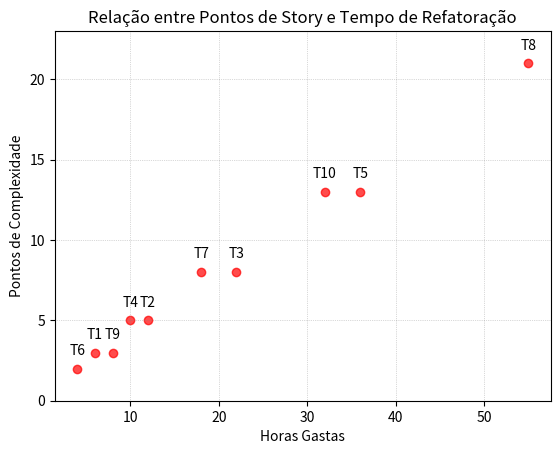

Recreate this plot in Python.
import matplotlib.pyplot as plt
import numpy as np

# Desafio 3: Complexidade do Código vs Horas gastas para Refatoração
# Cada tupla representa uma tarefa do backlog: (Pontos de Complexidade, Horas Gastas, ID da Tarefa)
pontos_story = [3, 5, 8, 5, 13, 2, 8, 21, 3, 13]
horas_gastas = [6, 12, 22, 10, 36, 4, 18, 55, 8, 32]
tarefas_id = ['T1', 'T2', 'T3', 'T4', 'T5', 'T6', 'T7', 'T8', 'T9', 'T10']

## Gráfico de dispersão
x = horas_gastas
y = pontos_story

plt.scatter(x, y, color='red', alpha=0.7)
plt.xlabel('Horas Gastas')
plt.ylabel('Pontos de Complexidade')
# Adicionando rótulos para cada ponto
for i, txt in enumerate(tarefas_id):
    plt.annotate(txt, (x[i], y[i]), textcoords="offset points", xytext=(0,10), ha='center')
    ## .annotate = permite adicionar rótulos aos pontos do gráfico
    ## txt = o texto que será exibido, textcoords = "offset points" = define que o texto será exibido em relação ao ponto, xytext = define a posição do texto em relação ao ponto, ha = horizontal alignment = alinha o texto horizontalmente
    
plt.title('Relação entre Pontos de Story e Tempo de Refatoração')
plt.grid(True, linestyle=':', alpha=0.6, linewidth=0.5, color='gray')
plt.ylim(0, max(y) + 2)  # Ajusta o limite do eixo y para dar espaço para os rótulos
plt.show()
